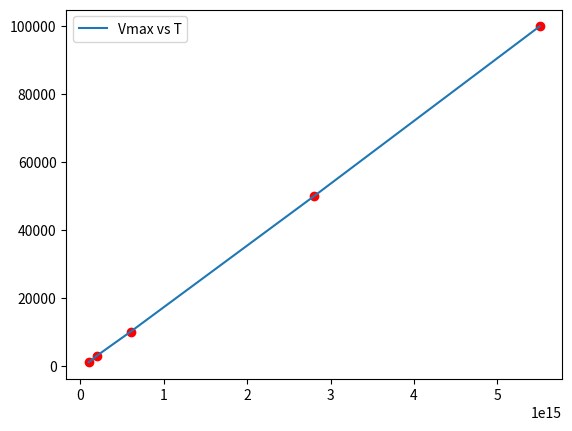

Here is the Python script that generated this plot:
#Vmax vs T for the plancks law
import matplotlib.pyplot as plt
import numpy as np

# Constants
c = 3e8
h = 6.626e-34
Kb = 1.3e-23

# Frequency range
min_limit = 1e12
max_limit = 1e17
peak_Bv=[]
peak_freq=[]
def black(frequencies,T):
    Bv = (2*h*frequencies**3) / (c**2 * (np.exp((h*frequencies)/(Kb*T)) - 1))
    return Bv

def main(): 
        frequencies = np.linspace(min_limit, max_limit, 1000)
        Tees=[1000, 3000, 10000, 50000, 100000]
        # Different Temperatures
        for T in Tees :
            Bv = black(frequencies, T) 
            idx = np.argmax(Bv)
            peak_freq.append(frequencies[idx])
            #plt.plot(frequencies[idx],T,marker='o',label=f'T={T}')
            plt.plot(frequencies[idx], T, 'ro')
        plt.plot(peak_freq,Tees,label='Vmax vs T')
        plt.legend()
        plt.show()

if __name__ == "__main__":
    main()
